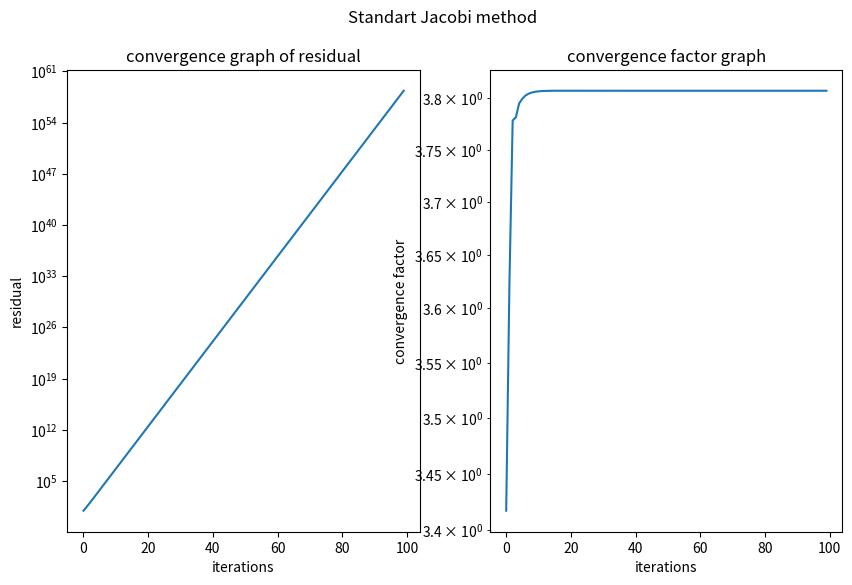
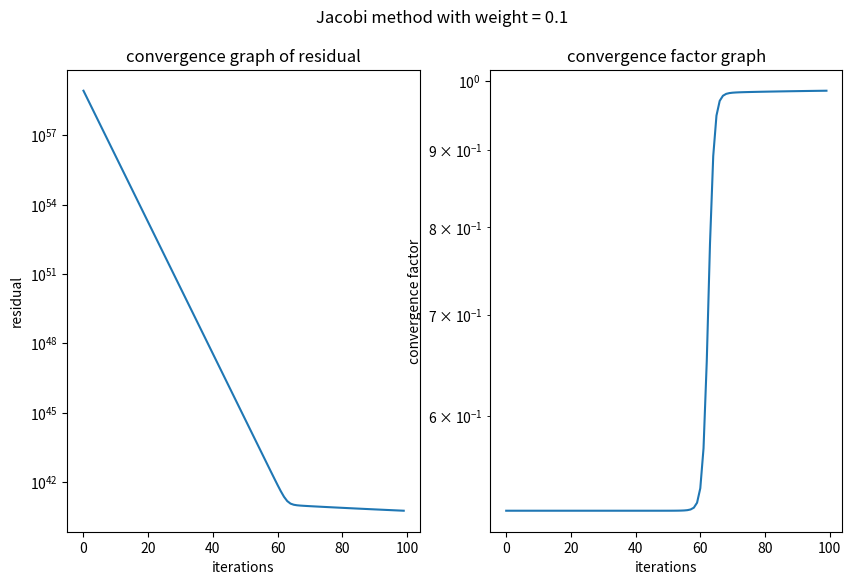
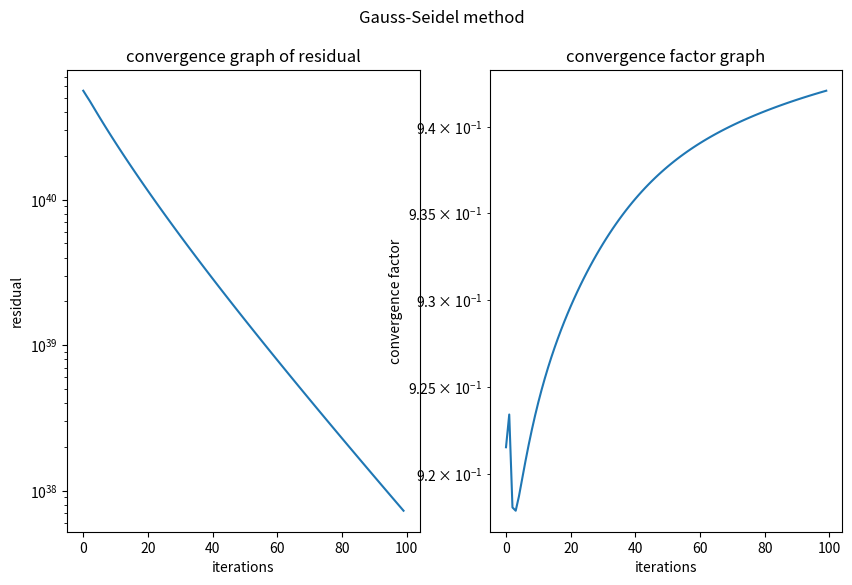
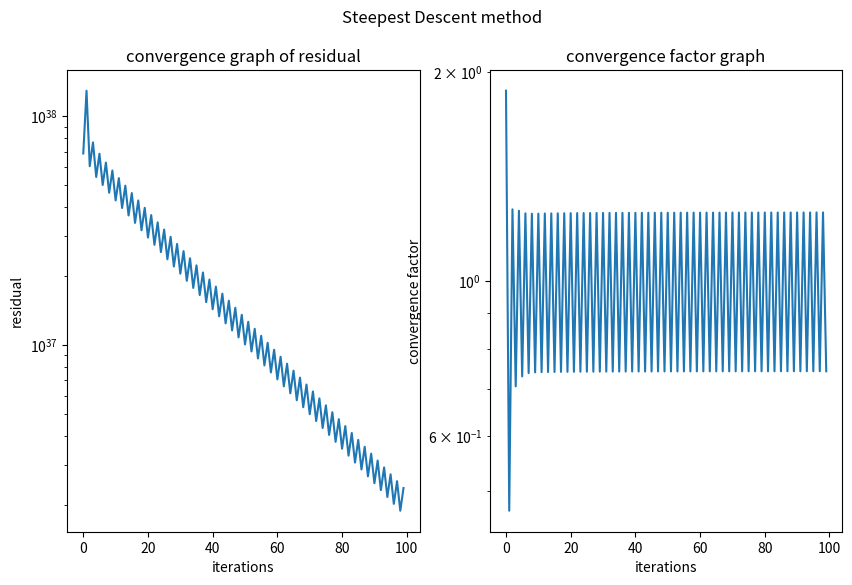
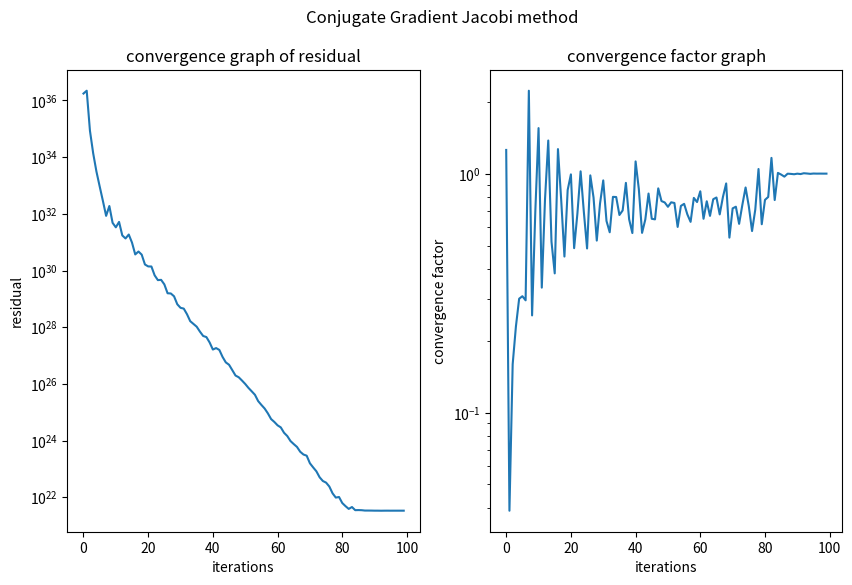

Generate these figures, in order, with matplotlib:
import numpy as np
from scipy.sparse import random
import scipy.sparse as sparse
import matplotlib.pyplot as plt


def jacobi(A, b, x, w, n):
    # for plot
    ylineRes, ylineCon = [], []

    # dominant diagonal
    D = np.diagflat(np.diag(A))

    for i in range(n):
        # for residual plot
        curr_res_norm = np.linalg.norm(A @ x - b)
        ylineRes.append(curr_res_norm)

        # guess vector update
        x = x + w * np.linalg.inv(D) @ (b - A @ x)

        # for convergence factor plot
        new_res_norm = np.linalg.norm(A @ x - b)
        ylineCon.append(new_res_norm / curr_res_norm)
    return x, ylineRes, ylineCon


def gauss_seidel(A, b, x, n):
    # for plot
    ylineRes, ylineCon = [], []

    # lower triangular + diagonal
    D = np.diagflat(np.diag(A))
    L = np.tril(A)

    for i in range(n):
        # for residual plot
        curr_res_norm = np.linalg.norm(A @ x - b)
        ylineRes.append(curr_res_norm)

        # guess vector update
        x = x + np.linalg.inv(L + D) @ (b - A @ x)

        # for convergence factor plot
        new_res_norm = np.linalg.norm(A @ x - b)
        ylineCon.append(new_res_norm / curr_res_norm)
    return x, ylineRes, ylineCon


def SD(A, b, x, n):
    # for plot
    ylineRes, ylineCon = [], []

    r = b - A @ x
    for i in range(n):
        # for residual plot
        curr_res_norm = np.linalg.norm(A @ x - b)
        ylineRes.append(curr_res_norm)

        # guess vector update
        alpha = np.dot(r, r) / np.dot(r, A @ r)
        x = x + alpha * r
        r = r - alpha * A @ r

        # for convergence factor plot
        new_res_norm = np.linalg.norm(A @ x - b)
        ylineCon.append(new_res_norm / curr_res_norm)
    return x, ylineRes, ylineCon


def CG(A, b, x, n):
    # for plot
    ylineRes, ylineCon = [], []

    r = b - A @ x
    p = r
    for i in range(n):
        # for residual plot
        curr_res_norm = np.linalg.norm(A @ x - b)
        ylineRes.append(curr_res_norm)

        # guess vector update
        alpha = np.dot(r, r) / np.dot(p, A @ p)
        x = x + alpha * p
        r = r - alpha * A @ p
        beta = - np.dot(r, A @ p) / np.dot(p, A @ p)
        p = r + beta * p

        # for convergence factor plot
        new_res_norm = np.linalg.norm(A @ x - b)
        ylineCon.append(new_res_norm / curr_res_norm)
    return x, ylineRes, ylineCon


def create_plots(title, xline, ylineRes, ylineCon):
    fig, (ax1, ax2) = plt.subplots(1, 2, figsize=(10, 6))

    ax1.set_title('convergence graph of residual')
    ax1.set_xlabel('iterations')
    ax1.set_ylabel('residual')
    ax1.semilogy(xline, ylineRes)

    ax2.set_title('convergence factor graph')
    ax2.set_xlabel('iterations')
    ax2.set_ylabel('convergence factor')
    ax2.semilogy(xline, ylineCon)

    plt.suptitle(title)
    plt.show()


# create A sparse array
n = 256
A = random(n, n, 5 / n, dtype=float)
v = np.random.rand(n)
v = sparse.spdiags(v, 0, v.shape[0], v.shape[0], 'csr')
A = A.transpose() * v * A + 0.1 * sparse.eye(n)
A = A.toarray()

b = np.random.rand(n)
x = np.zeros(n)

# iterations x line
xline = [*list(range(0, 100))]

x, ylineRes, ylineCon = jacobi(A, b, x, 1, 100)
create_plots('Standart Jacobi method', xline, ylineRes, ylineCon)

x, ylineRes, ylineCon = jacobi(A, b, x, 0.1, 100)
create_plots('Jacobi method with weight = 0.1', xline, ylineRes, ylineCon)

x, ylineRes, ylineCon = gauss_seidel(A, b, x, 100)
create_plots('Gauss-Seidel method', xline, ylineRes, ylineCon)

x, ylineRes, ylineCon = SD(A, b, x, 100)
create_plots('Steepest Descent method', xline, ylineRes, ylineCon)

x, ylineRes, ylineCon = CG(A, b, x, 100)
create_plots('Conjugate Gradient Jacobi method', xline, ylineRes, ylineCon)
